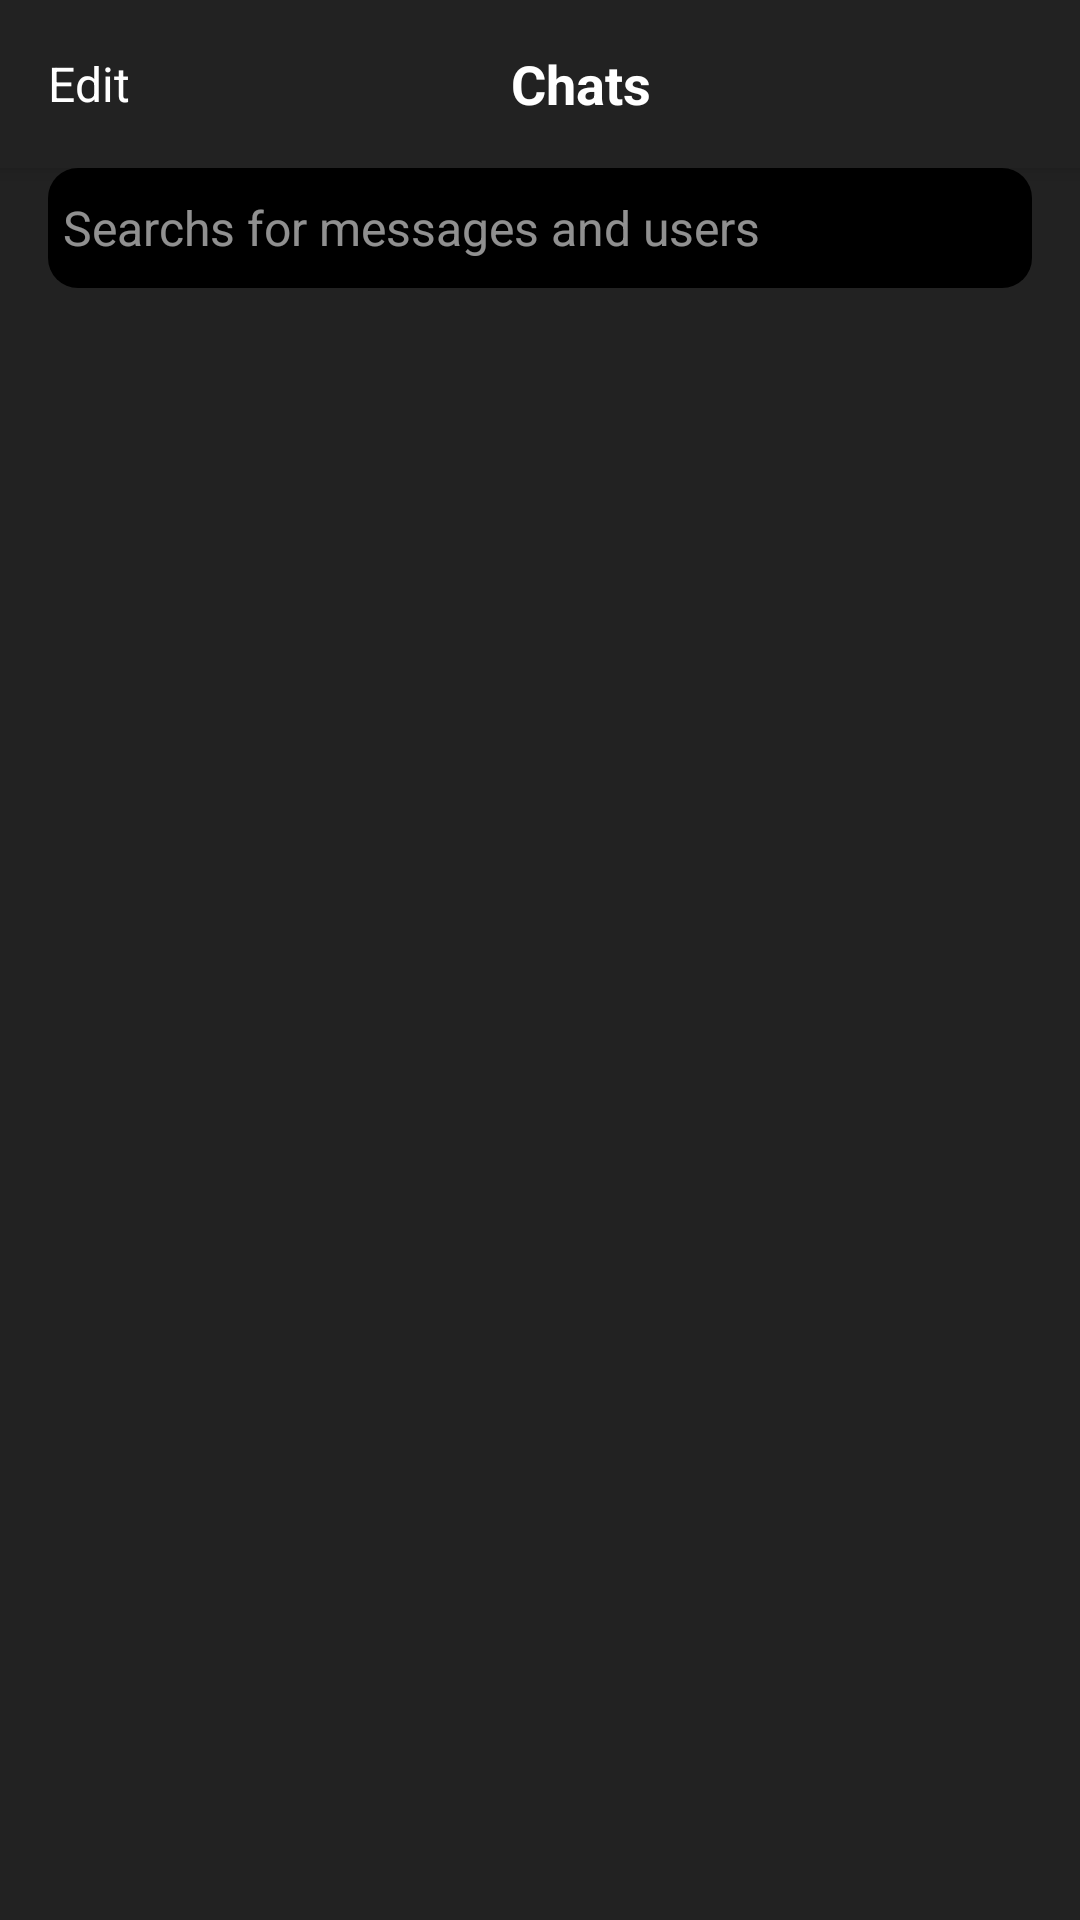

Here is an Android app screen rendered from its layout file. Give the layout XML and the strings, colors and styles it references.
<!-- AndroidManifest.xml: application theme Theme.TelegramClone -->
<!-- res/layout/fragment_chats.xml -->
<?xml version="1.0" encoding="utf-8"?>
<androidx.coordinatorlayout.widget.CoordinatorLayout xmlns:android="http://schemas.android.com/apk/res/android"
    xmlns:app="http://schemas.android.com/apk/res-auto"
    xmlns:tools="http://schemas.android.com/tools"
    android:layout_width="match_parent"
    android:layout_height="match_parent"
    android:background="#222222"
    android:layout_marginBottom="60dp"
    tools:context=".activity.MainActivity">

    <com.google.android.material.appbar.AppBarLayout
        android:layout_width="match_parent"
        android:layout_height="wrap_content"
        android:background="#222222"
        android:elevation="0dp">

        <androidx.appcompat.widget.Toolbar
            android:layout_width="match_parent"
            android:layout_height="?attr/actionBarSize"
            app:title="Chats"
            app:titleTextColor="@color/white">

            <LinearLayout
                android:layout_width="match_parent"
                android:layout_height="match_parent"
                android:gravity="center_vertical">

                <TextView
                    android:layout_width="wrap_content"
                    android:layout_height="wrap_content"
                    android:text="Edit"
                    android:textColor="@color/white"
                    android:textSize="16sp"/>

                <TextView
                    android:layout_width="0dp"
                    android:layout_height="wrap_content"
                    android:layout_weight="1"
                    android:gravity="center_horizontal"
                    android:text="Chats"
                    android:textColor="@color/white"
                    android:textSize="18sp"
                    android:textStyle="bold"/>

                <ImageView
                    android:layout_width="wrap_content"
                    android:layout_height="wrap_content"
                    android:layout_marginRight="16dp"
                    android:src="@drawable/ic_baseline_launch_24"/>

            </LinearLayout>

        </androidx.appcompat.widget.Toolbar>

    </com.google.android.material.appbar.AppBarLayout>

    <LinearLayout
        android:layout_width="match_parent"
        android:layout_height="match_parent"
        android:orientation="vertical"
        app:layout_behavior="com.google.android.material.appbar.AppBarLayout$ScrollingViewBehavior">

        <LinearLayout
            android:layout_width="match_parent"
            android:layout_height="40dp"
            android:layout_marginLeft="16dp"
            android:layout_marginRight="16dp"
            android:layout_marginBottom="10dp">

            <EditText
                android:layout_width="match_parent"
                android:layout_height="match_parent"
                android:textColor="@color/white"
                android:background="@drawable/shape_border_rounded"
                android:drawableLeft="@drawable/ic_baseline_search_24"
                android:paddingLeft="5dp"
                android:hint="Searchs for messages and users"
                android:textColorHint="#90ffffff"
                android:textSize="16sp"/>
        </LinearLayout>

        <androidx.recyclerview.widget.RecyclerView
            android:id="@+id/recyclerView"
            android:layout_width="match_parent"
            android:layout_height="match_parent"
            android:background="#222222"/>

    </LinearLayout>

</androidx.coordinatorlayout.widget.CoordinatorLayout>
<!-- resources referenced by this layout -->
<resources>
  <!-- drawable shape_border_rounded (drawable) -->
  <?xml version="1.0" encoding="utf-8"?>
  <shape xmlns:android="http://schemas.android.com/apk/res/android"
      android:shape="rectangle"
      android:padding="10dp">
  
      <solid android:color="#000000"/>
      <corners
          android:bottomRightRadius="10dp"
          android:bottomLeftRadius="10dp"
          android:topRightRadius="10dp"
          android:topLeftRadius="10dp"/>
  
  </shape>
  <style name="Theme.TelegramClone" parent="Theme.MaterialComponents.DayNight.NoActionBar">
          
          <item name="colorPrimary">#3F51B5</item>
          <item name="colorPrimaryVariant">#222222</item>
          <item name="colorOnPrimary">@color/white</item>
          
          <item name="colorSecondary">@color/teal_200</item>
          <item name="colorSecondaryVariant">@color/teal_700</item>
          <item name="colorOnSecondary">@color/white</item>
          
          <item name="android:statusBarColor" tools:targetApi="l">?attr/colorPrimaryVariant</item>
          
      </style>
  <!-- not gathered from this repository: default colours our renderer supplied (Android Studio template values) -->
  <color name="teal_200">#FF03DAC5</color>
  <color name="teal_700">#FF018786</color>
  <color name="white">#FFFFFFFF</color>
</resources>
